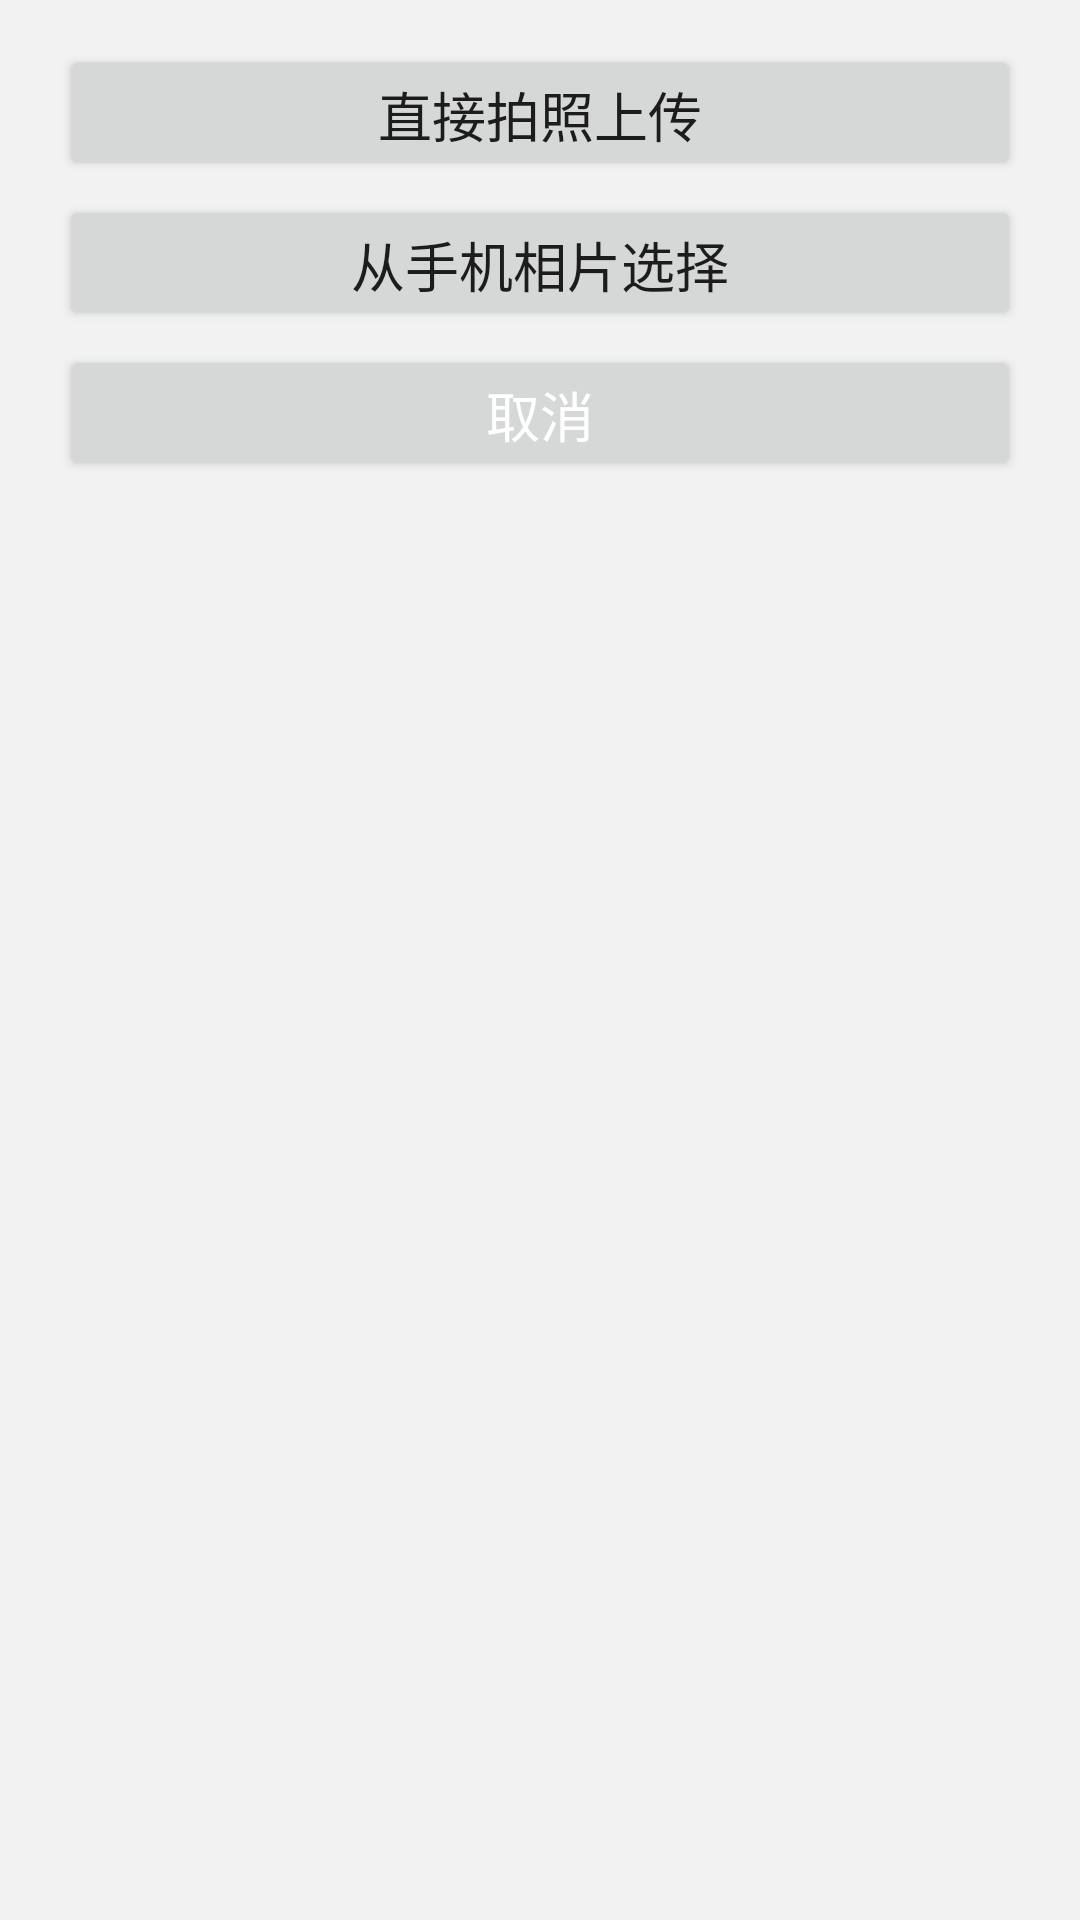

Write the Android layout XML for this screen, with the resource values it uses.
<!-- AndroidManifest.xml: fallback theme Theme.MaterialComponents.DayNight.NoActionBar -->
<!-- res/layout/dialog.xml -->
<LinearLayout xmlns:android="http://schemas.android.com/apk/res/android"
    android:id="@+id/dialog"
    android:layout_width="fill_parent"
    android:layout_height="wrap_content"
    android:layout_gravity="bottom"
    android:background="@color/myloginb"
    android:orientation="vertical"
    android:padding="15dp" >

    <Button
        android:id="@+id/camera_camera"
        android:layout_width="320dp"
        android:layout_height="45dp"
        android:layout_gravity="center"
        android:text="直接拍照上传"
        android:textSize="18sp" />

    <Button
        android:id="@+id/camera_phone"
        android:layout_width="320dp"
        android:layout_height="45dp"
        android:layout_gravity="center"
        android:layout_marginTop="5dp"
        android:text="从手机相片选择"
        android:textSize="18sp" />

    <Button
        android:id="@+id/camera_cancel"
        android:layout_width="320dp"
        android:layout_height="45dp"
        android:layout_gravity="center"
        android:layout_marginTop="5dp"
        android:text="取消"
        android:textColor="#ffffff"
        android:textSize="18sp" />

</LinearLayout>
<!-- resources referenced by this layout -->
<resources>
  <color name="myloginb">#f3f2f3</color>
</resources>
